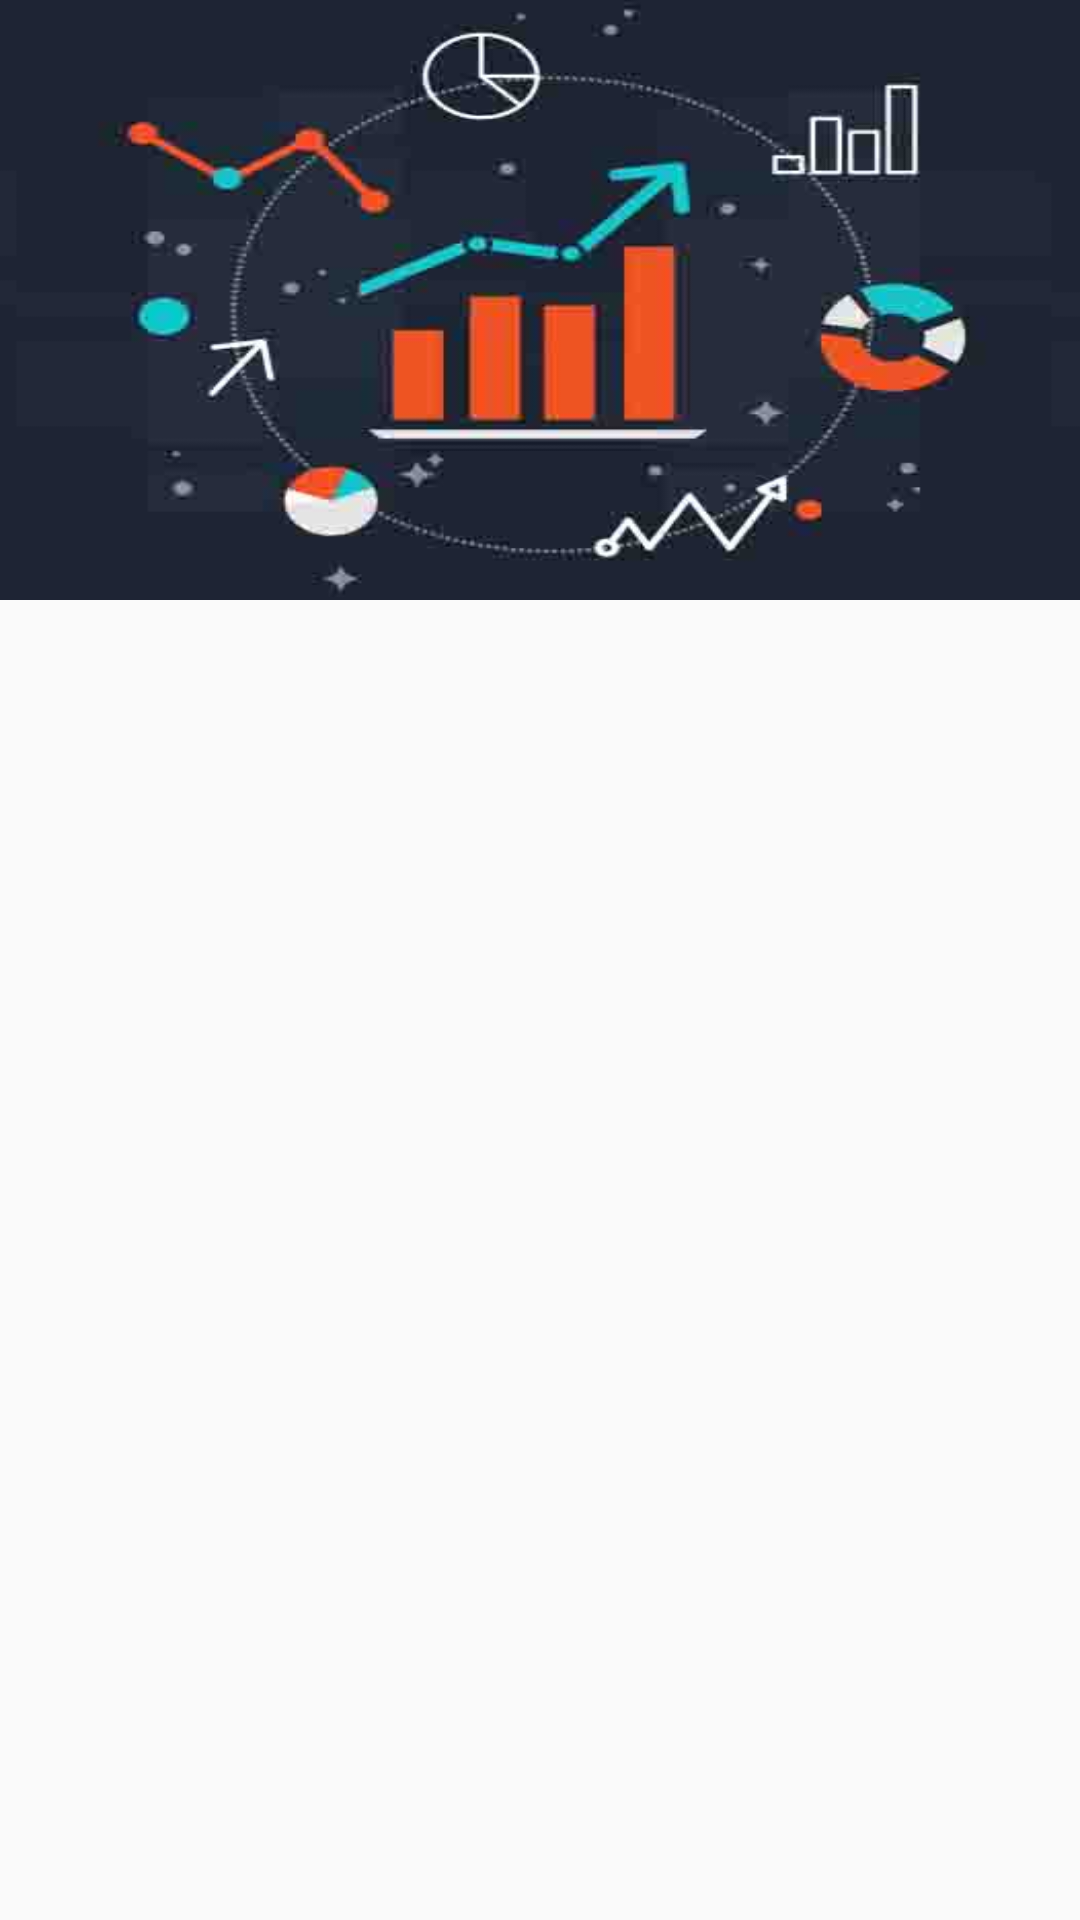

Reconstruct the res/layout file that produces this screen, plus the resources it refers to.
<!-- AndroidManifest.xml: application theme AppTheme -->
<!-- res/layout/fragment_dashboard.xml -->
<android.support.design.widget.CoordinatorLayout xmlns:android="http://schemas.android.com/apk/res/android"
    xmlns:app="http://schemas.android.com/apk/res-auto"
    xmlns:tools="http://schemas.android.com/tools"
    android:layout_width="match_parent"
    android:layout_height="match_parent"
    android:fitsSystemWindows="true"
    tools:context="com.usama.salamtek.Dashboard.DashboardFragment">


    <android.support.design.widget.AppBarLayout
        android:id="@+id/app_bar"
        android:layout_width="match_parent"
        android:layout_height="200dp"
        android:background="@color/darkcyan"
        android:theme="@style/AppTheme.AppBarOverlay">

        <android.support.design.widget.CollapsingToolbarLayout
            android:id="@+id/toolbar_layout"
            android:layout_width="match_parent"
            android:layout_height="match_parent"
            android:fitsSystemWindows="true"
            app:contentScrim="@color/darkcyan"
            app:expandedTitleMarginEnd="64dp"
            app:expandedTitleMarginStart="48dp"
            app:layout_scrollFlags="scroll|exitUntilCollapsed">

            <ImageView
                android:layout_width="match_parent"
                android:layout_height="200dp"
                android:adjustViewBounds="true"
                android:scaleType="fitXY"
                android:src="@drawable/charts"
                app:layout_collapseMode="parallax"
                app:layout_collapseParallaxMultiplier="0.7" />

            <android.support.v7.widget.Toolbar
                android:id="@+id/toolbar"
                android:layout_width="match_parent"
                android:layout_height="?android:attr/actionBarSize"
                android:minHeight="?android:attr/actionBarSize"
                app:layout_collapseMode="pin"
                app:layout_scrollFlags="scroll|exitUntilCollapsed"
                app:popupTheme="@style/AppTheme.PopupOverlay" />

        </android.support.design.widget.CollapsingToolbarLayout>
    </android.support.design.widget.AppBarLayout>

    <include layout="@layout/content_dashboard" />

</android.support.design.widget.CoordinatorLayout>
<!-- res/layout/content_dashboard.xml (included above) -->
<?xml version="1.0" encoding="utf-8"?>
<RelativeLayout xmlns:android="http://schemas.android.com/apk/res/android"
    xmlns:app="http://schemas.android.com/apk/res-auto"
    xmlns:tools="http://schemas.android.com/tools"
    android:layout_width="match_parent"
    android:layout_height="match_parent"
    app:layout_behavior="@string/appbar_scrolling_view_behavior">

    <android.support.v7.widget.RecyclerView
        android:id="@+id/recycler_view"
        android:layout_width="match_parent"
        android:layout_height="wrap_content"
        android:clipToPadding="false"
        android:scrollbars="vertical" />

</RelativeLayout>
<!-- resources referenced by this layout -->
<resources>
  <color name="darkcyan">#118dad</color>
  <!-- drawable charts: jpg bitmap (drawable, 23889 bytes) -->
  <style name="AppTheme.AppBarOverlay" parent="ThemeOverlay.AppCompat.Dark.ActionBar" />
  <style name="AppTheme.PopupOverlay" parent="ThemeOverlay.AppCompat.Light" />
  <style name="AppTheme" parent="Theme.AppCompat.Light.NoActionBar">
          
          <item name="colorPrimary">@color/colorPrimary</item>
          <item name="colorPrimaryDark">@color/colorPrimaryDark</item>
          <item name="colorAccent">@color/colorAccent</item>
          <item name="cardViewStyle">@style/CardView</item>
      </style>
  <color name="colorPrimary">#c2214f</color>
  <color name="colorPrimaryDark">#0f7e9b</color>
  <color name="colorAccent">#f5758e</color>
</resources>
